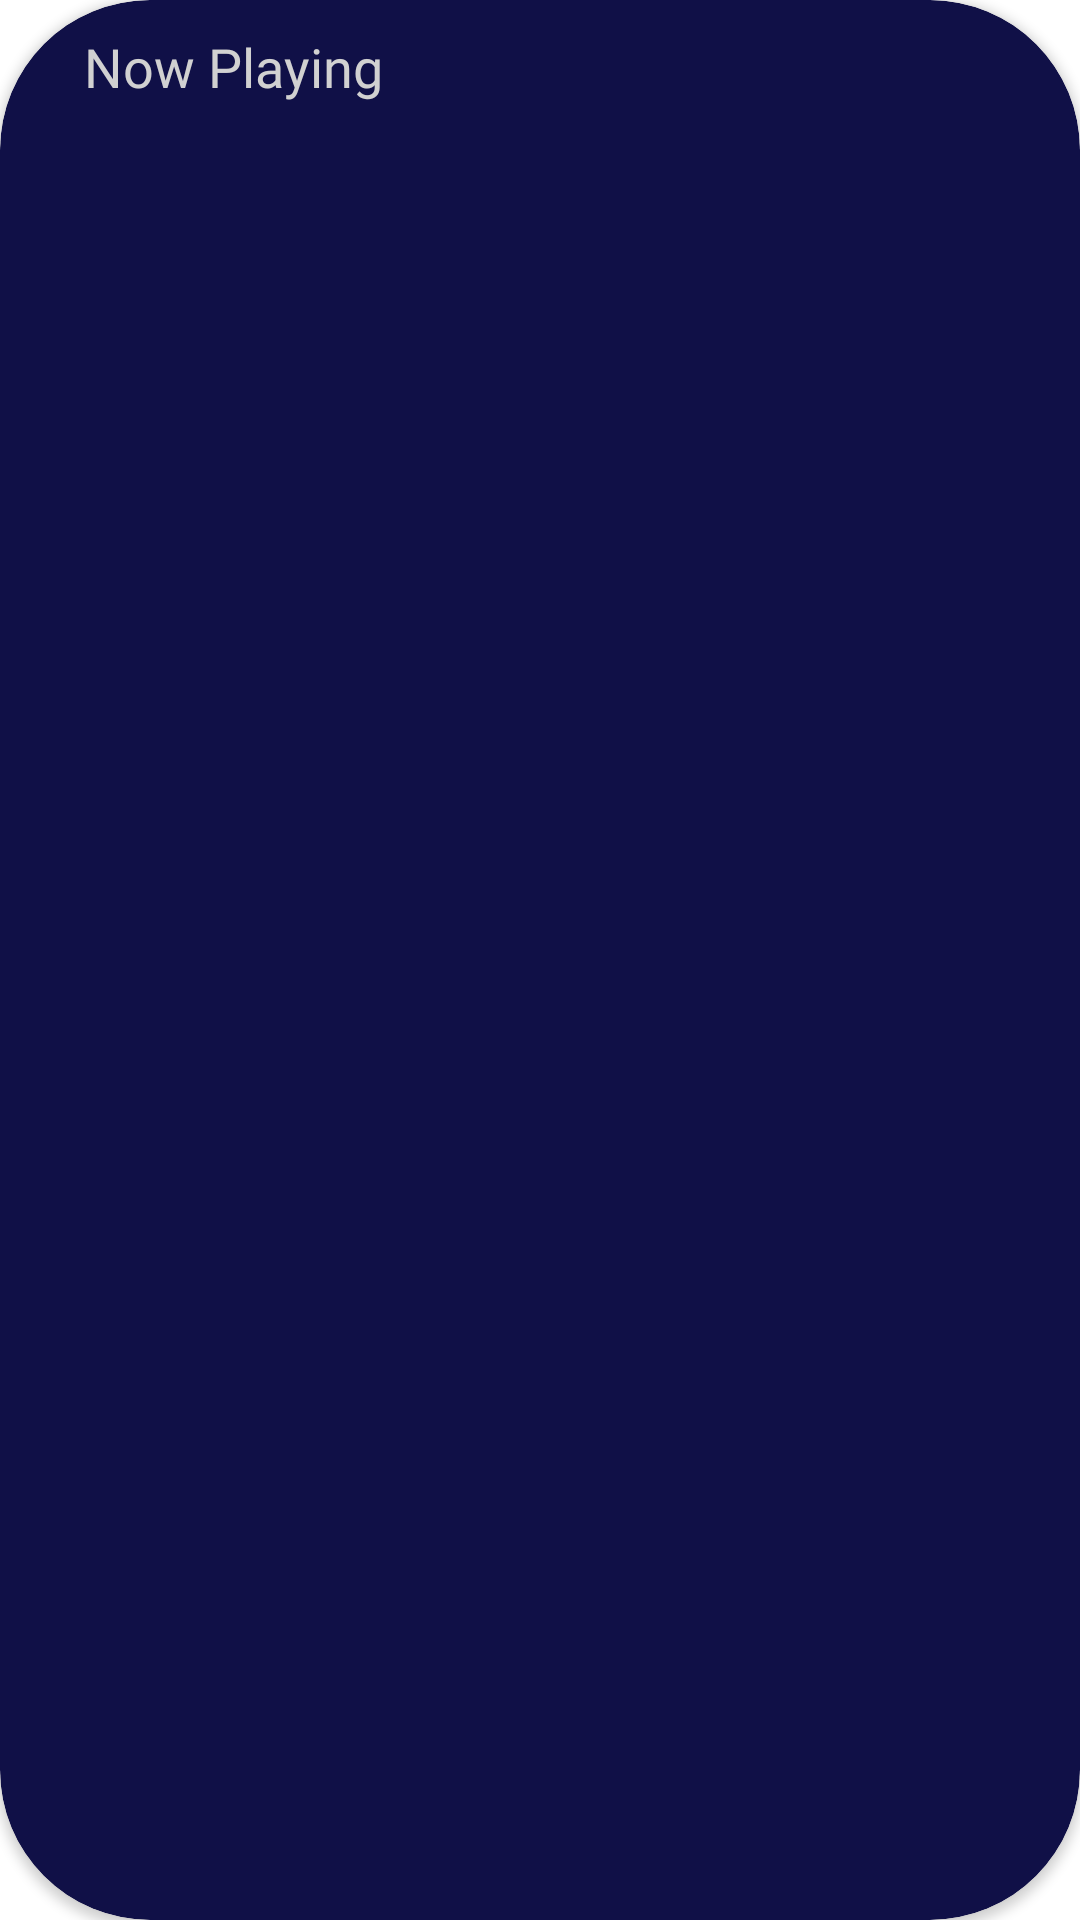

Android layout source for this screen:
<!-- AndroidManifest.xml: application theme Theme.Audino -->
<!-- res/layout/layout_now_playing.xml -->
<?xml version="1.0" encoding="utf-8"?>
<layout xmlns:android="http://schemas.android.com/apk/res/android"
    xmlns:app="http://schemas.android.com/apk/res-auto"
    xmlns:tools="http://schemas.android.com/tools">

    <data>

    </data>

    <androidx.cardview.widget.CardView
        android:layout_width="match_parent"
        android:layout_height="wrap_content"
        app:cardCornerRadius="50dp"
        app:cardBackgroundColor="@color/dark_blue">

        <androidx.constraintlayout.widget.ConstraintLayout
            android:layout_width="match_parent"
            android:layout_height="wrap_content"
            android:layout_margin="10dp"
            android:paddingBottom="2dp">

            <TextView
                android:id="@+id/tvNowPlaying"
                android:layout_width="wrap_content"
                android:layout_height="wrap_content"
                app:layout_constraintTop_toTopOf="parent"
                app:layout_constraintStart_toStartOf="parent"
                android:layout_marginStart="18dp"
                android:text="Now Playing"
                android:textSize="18sp"
                android:fontFamily="@font/gilroy_extrabold"
                android:textColor="@color/grey"/>

            <TextView
                android:id="@+id/tvTitle"
                android:layout_width="wrap_content"
                android:layout_height="wrap_content"
                app:layout_constraintTop_toBottomOf="@id/tvNowPlaying"
                app:layout_constraintStart_toStartOf="@id/tvNowPlaying"
                tools:text="Atomic Habits"
                android:textSize="14sp"
                android:layout_marginTop="8dp"
                android:fontFamily="@font/gilroy_semibold"
                android:textColor="@color/white"/>

            <ImageView
                android:id="@+id/iv_music_bars"
                android:layout_width="30dp"
                android:layout_height="30dp"
                app:layout_constraintEnd_toEndOf="parent"
                app:layout_constraintTop_toTopOf="parent"
                app:layout_constraintBottom_toBottomOf="parent"
                android:layout_marginEnd="12dp"
                tools:src="@color/red"/>

        </androidx.constraintlayout.widget.ConstraintLayout>
    </androidx.cardview.widget.CardView>
</layout>
<!-- resources referenced by this layout -->
<resources>
  <color name="dark_blue">#101047</color>
  <color name="grey">#D1D1D1</color>
  <color name="red">#FF3737</color>
  <color name="white">#FFFFFFFF</color>
  <style name="Theme.Audino" parent="Theme.MaterialComponents.Light.NoActionBar">
          
          <item name="colorPrimary">@color/purple_500</item>
          <item name="colorPrimaryVariant">@color/purple_700</item>
          <item name="colorOnPrimary">@color/white</item>
          
          <item name="colorSecondary">@color/teal_200</item>
          <item name="colorSecondaryVariant">@color/teal_700</item>
          <item name="colorOnSecondary">@color/black</item>
          
          <item name="android:statusBarColor" tools:targetApi="l">?attr/colorPrimaryVariant</item>
          
      </style>
  <color name="purple_500">#FF6200EE</color>
  <color name="purple_700">#FF3700B3</color>
  <color name="teal_200">#FF03DAC5</color>
  <color name="teal_700">#FF018786</color>
  <color name="black">#FF000000</color>
</resources>
